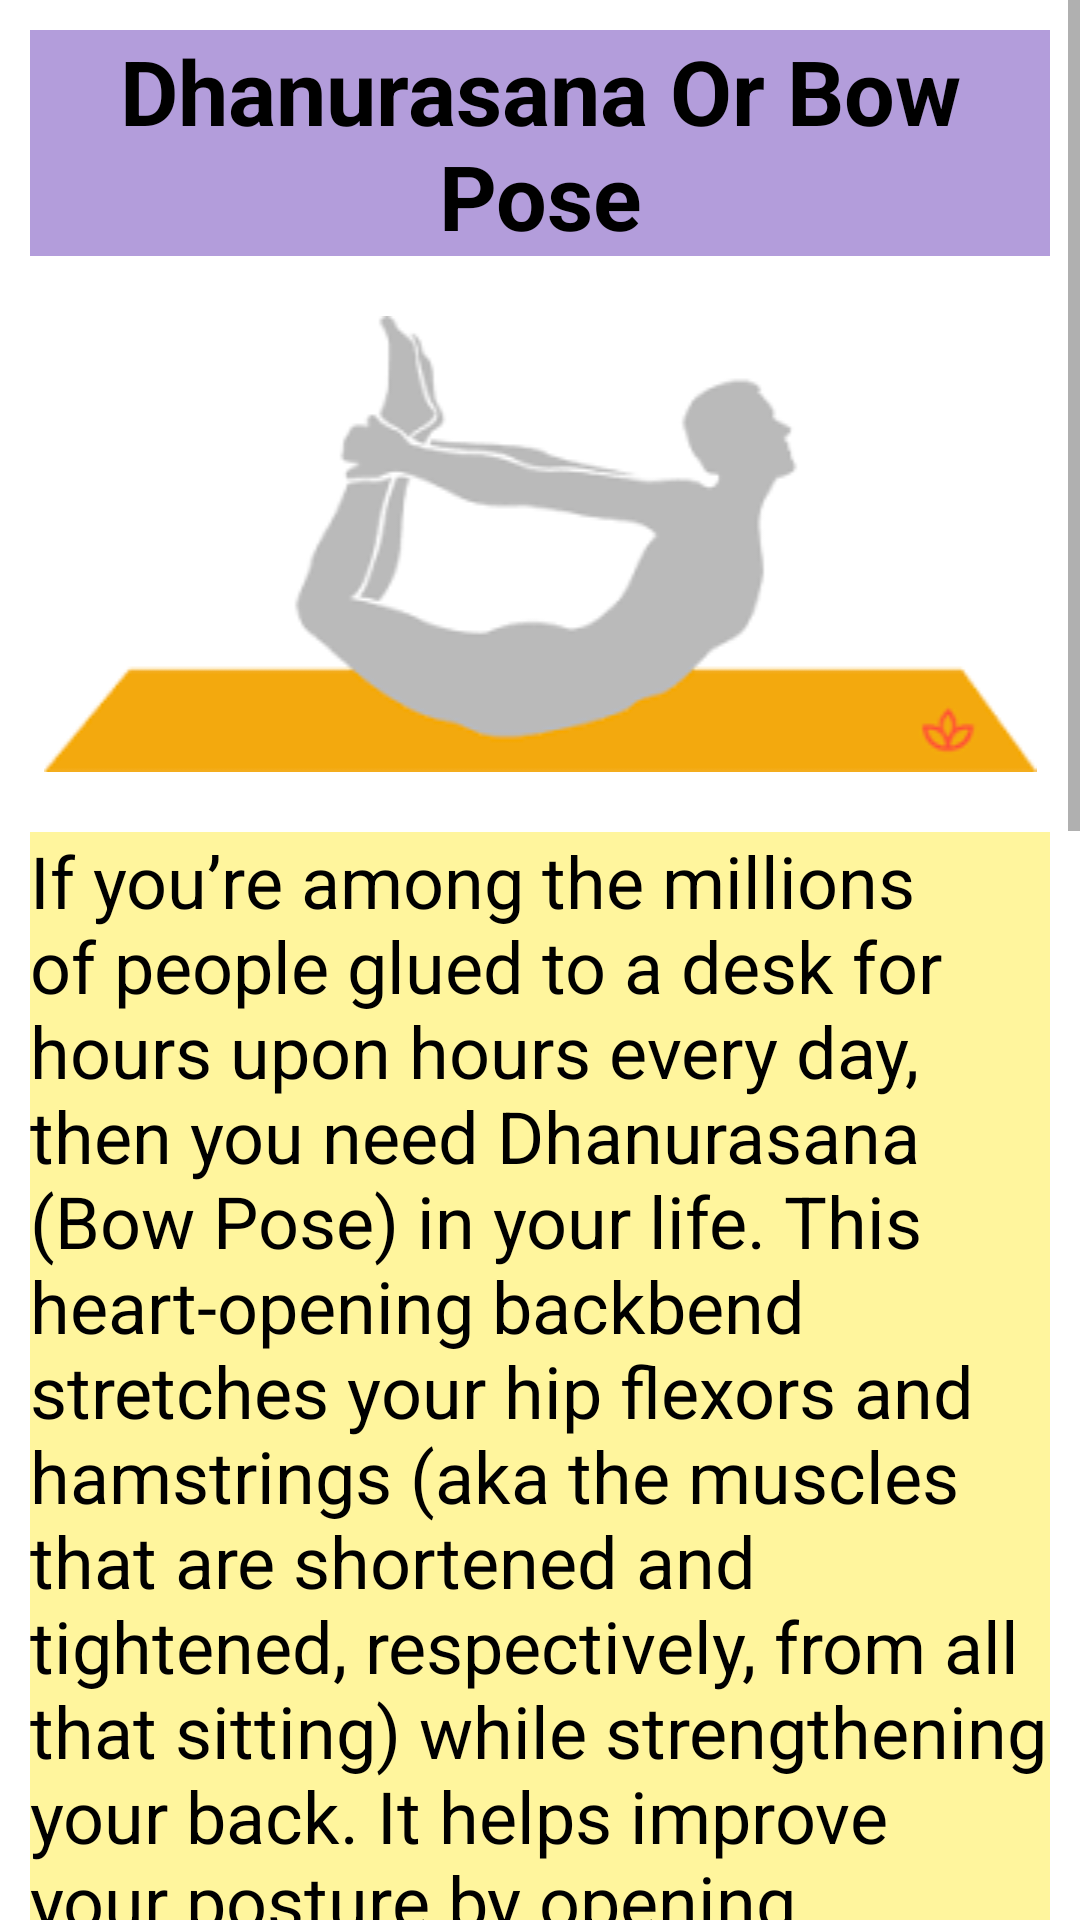

Android layout source for this screen:
<!-- AndroidManifest.xml: application theme Theme.Doctor -->
<!-- res/layout/dhanurasana.xml -->
<?xml version="1.0" encoding="utf-8"?>
<ScrollView xmlns:android="http://schemas.android.com/apk/res/android"
    xmlns:app="http://schemas.android.com/apk/res-auto"
    android:layout_width="match_parent"
    android:layout_height="match_parent"
    android:background="@drawable/background001">

    <LinearLayout
        android:layout_width="match_parent"
        android:layout_height="wrap_content"
        android:orientation="vertical">

        <TextView
            android:id="@+id/textView23"
            android:layout_width="match_parent"
            android:layout_height="wrap_content"
            android:text="Dhanurasana Or Bow Pose"
            android:textStyle="bold"
            android:textSize="30sp"
            android:gravity="center"
            android:layout_margin="10dp"
            android:textColor="@color/black"
            android:background="#B39DDB"/>

        <ImageView
            android:id="@+id/imageView12"
            android:layout_width="match_parent"
            android:layout_height="wrap_content"
            app:srcCompat="@drawable/dhanurasana"
            android:layout_margin="10dp"/>

        <TextView
            android:id="@+id/textView24"
            android:layout_width="match_parent"
            android:layout_height="wrap_content"
            android:text="If you’re among the millions of people glued to a desk for hours upon hours every day, then you need Dhanurasana (Bow Pose) in your life. This heart-opening backbend stretches your hip flexors and hamstrings (aka the muscles that are shortened and tightened, respectively, from all that sitting) while strengthening your back. It helps improve your posture by opening your chest and shoulders,
                           counteracting the time you spend hunched over your computer.\n\n
                           Like all backbends, Bow Pose is energizing and stimulates the adrenal glands that sit above each kidney. It also increases blood flow to your digestive system (goodbye constipation!).\n\n
                           You may find yourself holding your breath in Bow Pose—resist this urge. Expanding through the front, back, and sides of your body stretches the diaphragm so that you can take deeper breaths. Breathing more deeply can lower your heart rate, regulate blood pressure, and help you relax. Strengthening your diaphragm through your yoga practice will help you get out of your head, stay grounded in your body, and quiet your mind—on and off the mat."
            android:textSize="24sp"
            android:textColor="@color/black"
            android:background="#FFF59D"
            android:layout_margin="10dp"/>

        <TextView
            android:id="@+id/detail_dhanurasana"
            android:layout_width="wrap_content"
            android:layout_height="wrap_content"
            android:text="click here for more detail"
            android:textSize="25sp"
            android:textStyle="bold"
            android:textColor="#370740"
            android:layout_margin="10dp"/>
    </LinearLayout>
</ScrollView>
<!-- resources referenced by this layout -->
<resources>
  <color name="black">#FF000000</color>
  <!-- drawable dhanurasana: png bitmap (drawable-v24, 3484 bytes) -->
  <style name="Theme.Doctor" parent="Theme.MaterialComponents.DayNight.DarkActionBar">
          
          <item name="colorPrimary">@color/purple_500</item>
          <item name="colorPrimaryVariant">@color/purple_700</item>
          <item name="colorOnPrimary">@color/white</item>
          
          <item name="colorSecondary">@color/teal_200</item>
          <item name="colorSecondaryVariant">@color/teal_700</item>
          <item name="colorOnSecondary">@color/black</item>
          
          <item name="android:statusBarColor" tools:targetApi="l">?attr/colorPrimaryVariant</item>
          
      </style>
  <color name="purple_500">#FF6200EE</color>
  <color name="purple_700">#FF3700B3</color>
  <color name="white">#FFFFFFFF</color>
  <color name="teal_200">#FF03DAC5</color>
  <color name="teal_700">#FF018786</color>
</resources>
